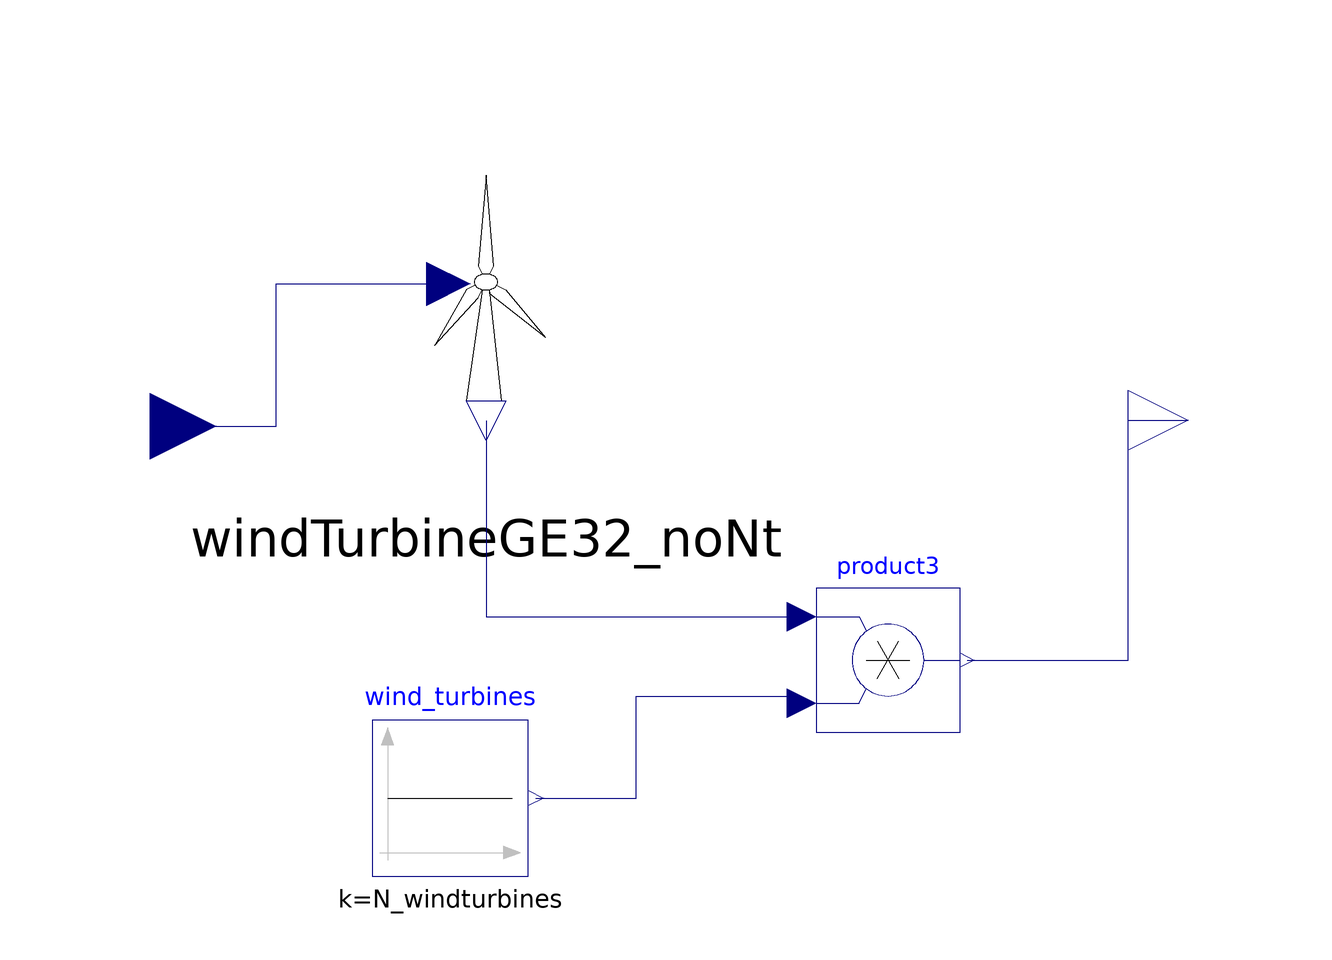

This picture is the connection diagram that the Modelica source below describes through its graphical annotations.

model WindFarm
      parameter Real N_windturbines;
      Modelica.Blocks.Interfaces.RealInput WindData_in annotation (Placement(
            transformation(extent={{-96,-12},{-74,10}}), iconTransformation(
              extent={{-96,-12},{-74,10}})));
      Modelica.Blocks.Interfaces.RealOutput PowerOut annotation (Placement(
            transformation(extent={{78,-10},{98,10}}), iconTransformation(
              extent={{78,-10},{98,10}})));
      Modelica.Blocks.Math.Product product3
        annotation (Placement(transformation(extent={{26,-52},{50,-28}})));
      Modelica.Blocks.Sources.Constant wind_turbines(k=N_windturbines)
        annotation (Placement(transformation(extent={{-48,-76},{-22,-50}})));
      WindTurbineGE32_noNt windTurbineGE32_noNt(
        Vci=3,
        Vco=25,
        Vr=12,
        Pmax=3.2e6)
        annotation (Placement(transformation(extent={{-62,-10},{4,56}})));
    equation
      connect(wind_turbines.y, product3.u2) annotation (Line(points={{-20.7,-63},
              {-4,-63},{-4,-46},{23.6,-46},{23.6,-47.2}}, color={0,0,127}));
      connect(windTurbineGE32_noNt.WindPower, product3.u1) annotation (Line(
            points={{-29,-0.1},{-29,-32.8},{23.6,-32.8}}, color={0,0,127}));
      connect(WindData_in, windTurbineGE32_noNt.WindData) annotation (Line(
            points={{-85,-1},{-64,-1},{-64,22.67},{-35.27,22.67}}, color={0,0,
              127}));
      connect(product3.y, PowerOut) annotation (Line(points={{51.2,-40},{78,-40},
              {78,0},{88,0}}, color={0,0,127}));
      annotation (Icon(coordinateSystem(preserveAspectRatio=false), graphics={
              Rectangle(
              extent={{-74,60},{78,-64}},
              lineColor={0,0,0},
              lineThickness=1), Text(
              extent={{-54,-18},{56,-76}},
              textColor={0,0,0},
              textString="Wind Farm"),
            Bitmap(extent={{-78,-36},{80,58}}, fileName=
                  "modelica://HESProject/Icons/wind_turbines.jpg")}),Diagram(
            coordinateSystem(preserveAspectRatio=false)));
    end WindFarm;